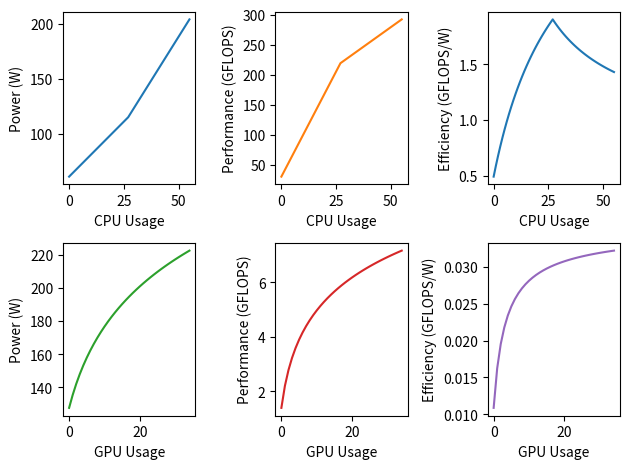

The matplotlib source for this figure:
import random
import math

class NodePerformance:
    def __init__(self, num_cpu_cores, num_gpu_compute_units):
        self.cpu_power_model = None
        self.gpu_power_model = None
        self.cpu_performance_model = None
        self.gpu_performance_model = None
        
        self.cpu_core_logical = round(num_cpu_cores)
        self.cpu_core_physical = round(num_cpu_cores/2)
        self.gpu_core = round(num_gpu_compute_units)
          
        self.idle_cpu_consumption = random.randint(20, 70)
        self.idle_cpu_performance = random.randint(20, 70)
        self.max_cpu_consumption = random.randint(4*self.cpu_core_physical+self.idle_cpu_consumption, 250) # we assume a max CPU TDP of 250W
        self.max_cpu_performance = random.randint(7*self.cpu_core_physical+self.idle_cpu_performance, 14*self.cpu_core_physical+self.idle_cpu_performance) # we assume a max CPU performance of 1200 GFLOPS (see https://www.cpubenchmark.net/cpu_list.php) 
        
        self.idle_gpu_consumption = random.randint(20, 70)
        self.idle_gpu_performance = random.randint(20, 70)
        self.max_gpu_consumption = random.randint(3*self.gpu_core+self.idle_gpu_consumption, 200)
        self.max_gpu_performance = random.randint(round(1.5*self.gpu_core)+self.idle_gpu_performance, 1200)
        
        self.set_default_power_and_performance_models()

    def set_default_power_and_performance_models(self):
        # Set default power and performance models
        self.cpu_power_model = self.simple_cpu_power_model
        self.gpu_power_model = self.simple_gpu_power_model
        self.cpu_performance_model = self.simple_cpu_performance_model
        self.gpu_performance_model = self.simple_gpu_performance_model

    def compute_current_power_consumption_cpu(self, cpu_usage):
        return self.cpu_power_model(cpu_usage)
    
    def compute_current_performance_cpu(self, cpu_usage):
        return self.cpu_performance_model(cpu_usage)
    
    def compute_current_efficiency_cpu(self, cpu_usage):
        return self.compute_current_performance_cpu(cpu_usage) / self.compute_current_power_consumption_cpu(cpu_usage)  
    
    def compute_current_power_consumption_gpu(self, gpu_usage):
        return self.gpu_power_model(gpu_usage)
    
    def compute_current_performance_gpu(self, gpu_usage):
        return self.gpu_performance_model(gpu_usage)
    
    def compute_current_efficiency_gpu(self, gpu_usage):
        return self.compute_current_performance_gpu(gpu_usage) / self.compute_current_power_consumption_gpu(gpu_usage)
    
    def compute_current_power_consumption(self, cpu_usage, gpu_usage):
        cpu_power = self.compute_current_power_consumption_cpu(cpu_usage)
        gpu_power = self.compute_current_power_consumption_gpu(gpu_usage)
        
        return cpu_power + gpu_power
    
    # Default power consumption and performance models for CPUs based on usage
    # see https://www.desmos.com/calculator/yuwhv9aqjm?lang=it
    def simple_cpu_power_model(self, usage):
        if usage <= self.cpu_core_physical:
            return 2 * usage + self.idle_cpu_consumption
        else:
            return ((self.max_cpu_consumption - self.cpu_core_logical - self.idle_cpu_consumption)/(self.cpu_core_physical)) * (usage - self.cpu_core_logical) + self.max_cpu_consumption        

    def simple_cpu_performance_model(self, usage):
        if usage <= self.cpu_core_physical:
            return 7 * usage + self.idle_cpu_performance
        else:
            return ((self.max_cpu_performance - 7 * self.cpu_core_physical - self.idle_cpu_performance)/(self.cpu_core_physical)) * (usage - self.cpu_core_logical) + self.max_cpu_performance        
    
    def simple_gpu_power_model(self, usage):
        return 50 * math.log(usage + 5) +self.idle_gpu_consumption  # Example power model for GPU

    def simple_gpu_performance_model(self, usage):
        return 2 * math.log(usage + 1)  # Example performance model for GPU
        
num_cpu_cores = 56
num_gpu_compute_units = 35
# Example usage:
my_device = NodePerformance(
    num_cpu_cores=num_cpu_cores,
    num_gpu_compute_units=num_gpu_compute_units,
)

# iterate from 1 to 28 cores and obtain the values for power and performance for cpu and save in an array
cpu_power = []
cpu_performance = []
cpu_efficiency = []
for i in range(1, num_cpu_cores+1):
    cpu_power.append(my_device.compute_current_power_consumption_cpu(i))
    cpu_performance.append(my_device.compute_current_performance_cpu(i))
    cpu_efficiency.append(my_device.compute_current_efficiency_cpu(i))
    
# do the same for gpu
gpu_power = []
gpu_performance = []
gpu_efficiency = []
for i in range(1, num_gpu_compute_units+1):
    gpu_power.append(my_device.compute_current_power_consumption_gpu(i))
    gpu_performance.append(my_device.compute_current_performance_gpu(i))
    gpu_efficiency.append(my_device.compute_current_efficiency_gpu(i))
    
#plot using matplotlib in four subplots
import matplotlib.pyplot as plt
fig, axs = plt.subplots(2, 3)
axs[0, 0].plot(cpu_power)
axs[0, 0].set(xlabel='CPU Usage', ylabel='Power (W)')
axs[0, 1].plot(cpu_performance, 'tab:orange')
axs[0, 1].set(xlabel='CPU Usage', ylabel='Performance (GFLOPS)')
axs[1, 0].plot(gpu_power, 'tab:green')
axs[1, 0].set(xlabel='GPU Usage', ylabel='Power (W)')
axs[1, 1].plot(gpu_performance, 'tab:red')
axs[1, 1].set(xlabel='GPU Usage', ylabel='Performance (GFLOPS)')

# add plot for cpu and gpu efficiency
axs[0, 2].plot(cpu_efficiency, 'tab:blue')
axs[0, 2].set(xlabel='CPU Usage', ylabel='Efficiency (GFLOPS/W)')
axs[1, 2].plot(gpu_efficiency, 'tab:purple')
axs[1, 2].set(xlabel='GPU Usage', ylabel='Efficiency (GFLOPS/W)')

fig.tight_layout()
plt.savefig('cpu_gpu_power_performance.png')

# Results for our server w 14 physical cores and 28 logical cores
# Power 57.52	60.88	63.3	65.17	66.52	67.6	68.71	69.77	70.66	72.79	74.7	77.47	80.05	82.99	86.44	90.32	94.26	98.41	102.87	107.25	111.89	116.37	120.35	124.25	128.02
# Score 4022.4	4964.02	5889.33	6784.53	7656.63	8515.46	9350.99	10167.68	10963.89	11743.95	12477.77	12806.89	13125.6	13430.55	13730.05	14013.02	14302.21	14579.15	14833.48	15101.83	15367.51	15619.71	15822.55	16057.02	16269.12

